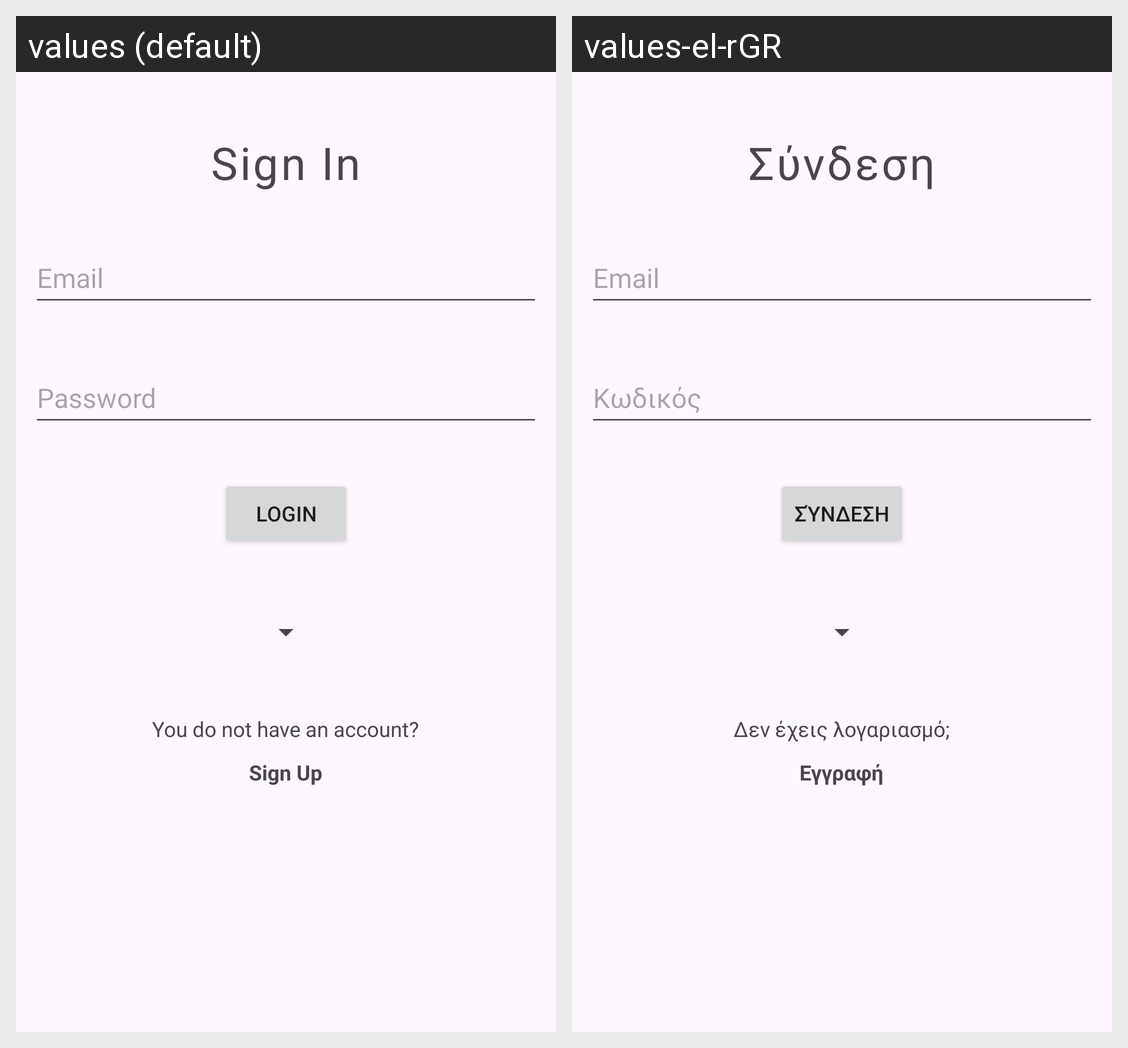

Here is an Android app screen in its default locale and in the app's own translations. Write out the translated-string differences for the strings that appear on this screen.
Android screen res/layout/fragment_login.xml rendered under 2 locales, left to right: values (default), values-el-rGR. Device: Nexus 5 (rendered at 1080×1920; each locale shown at half size, 540×960, under a caption strip naming it); theme Theme.SmartAlert.
Strings drawn on this screen, with the default value and each locale's value (text and hints the layout hard-codes, and strings that could not be matched under every locale, appear in the picture but are not listed):

sign_in
  values: Sign In
  values-el-rGR: Σύνδεση

email
  values: Email
  values-el-rGR: Email  [not translated; the default value is used]

password
  values: Password
  values-el-rGR: Κωδικός

login
  values: Login
  values-el-rGR: Σύνδεση

login_register
  values: You do not have an account?
  values-el-rGR: Δεν έχεις λογαριασμό;

sign_up
  values: Sign Up
  values-el-rGR: Εγγραφή
